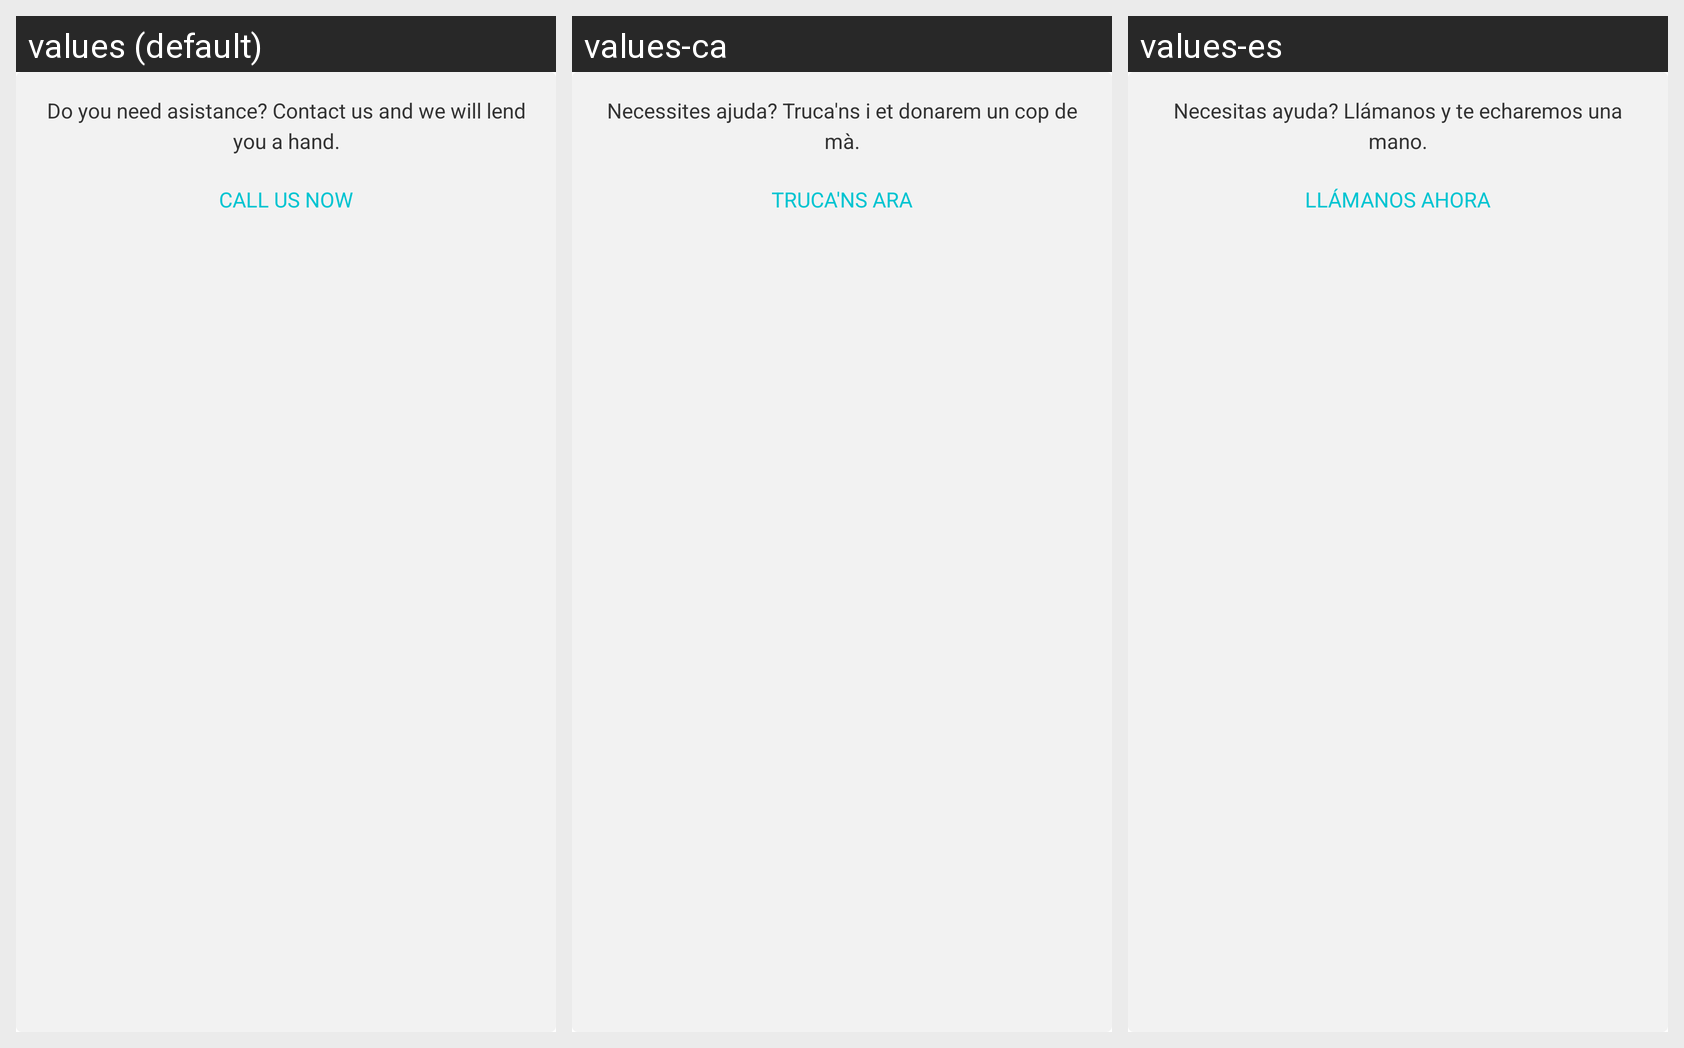

Here is an Android app screen in its default locale and in the app's own translations. Write out the translated-string differences for the strings that appear on this screen.
Android screen res/layout/call_us_layout.xml rendered under 3 locales, left to right: values (default), values-ca, values-es. Device: Nexus 5 (rendered at 1080×1920; each locale shown at half size, 540×960, under a caption strip naming it); theme Theme.MaterialComponents.DayNight.NoActionBar.
Strings drawn on this screen, with the default value and each locale's value (text and hints the layout hard-codes, and strings that could not be matched under every locale, appear in the picture but are not listed):

call_us_view_title
  values: Do you need asistance? Contact us and we will lend you a hand.
  values-ca: Necessites ajuda? Truca'ns i et donarem un cop de mà.
  values-es: Necesitas ayuda? Llámanos y te echaremos una mano.

call_us_now_action
  values: Call us now
  values-ca: Truca'ns ara
  values-es: Llámanos ahora
